Run: headless pygame with SDL's dummy video driver; simulated clock (each Clock.tick advances the game by its frame time, no real sleeping); random seed 0; keys injected as events and as key.get_pressed() state; no mouse input.
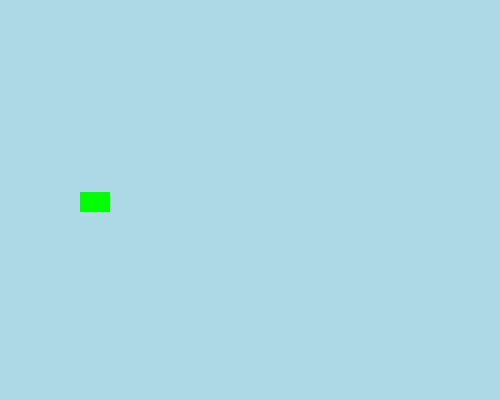
Frame 1 of 4 · flips 1–60 · no input
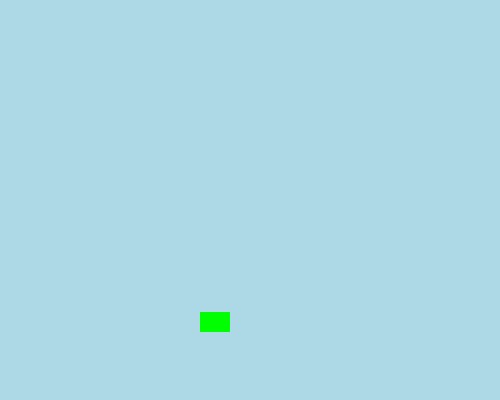
Frame 2 of 4 · flips 61–180 · tapped SPACE, RETURN · held RIGHT (→), D
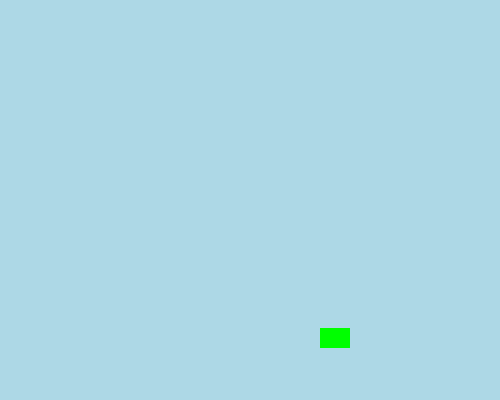
Frame 3 of 4 · flips 181–300 · held DOWN (↓), S
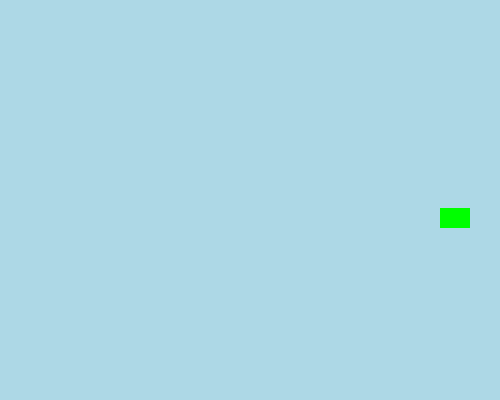
Frame 4 of 4 · flips 301–420 · held LEFT (←), A, UP (↑), W

The pygame program that drew these frames:

import pygame
import random

# Initialize pygame
pygame.init()

# Define custom events
SPRITE_COLOR_CHANGE_EVENT = pygame.USEREVENT + 1
BACKGROUND_COLOR_CHANGE_EVENT = pygame.USEREVENT + 2

# Define colors
GREEN = pygame.Color('green')
RED = pygame.Color('red')
LIGHTBLUE = pygame.Color('lightblue')
PINK = pygame.Color('pink')

# Define the Sprite class
class Sprite(pygame.sprite.Sprite):
    def __init__(self, color, height, width):
        super().__init__()
        self.image = pygame.Surface([width, height])
        self.image.fill(color)
        self.rect = self.image.get_rect()
        self.velocity = [random.choice([-1, 1]), random.choice([-1, 1])]

    def update(self):
        self.rect.move_ip(self.velocity)
        boundary_hit = False

        # Bounce off the horizontal boundaries
        if self.rect.left <= 0 or self.rect.right >= 500:
            self.velocity[0] = -self.velocity[0]
            boundary_hit = True

        # Bounce off the vertical boundaries
        if self.rect.top <= 0 or self.rect.bottom >= 400:
            self.velocity[1] = -self.velocity[1]
            boundary_hit = True

        # Post events when a boundary is hit
        if boundary_hit:
            pygame.event.post(pygame.event.Event(SPRITE_COLOR_CHANGE_EVENT))
            pygame.event.post(pygame.event.Event(BACKGROUND_COLOR_CHANGE_EVENT))

    def change_color(self):
        self.image.fill(random.choice([GREEN, RED]))

# Function to change the background color
def change_background_color():
    global bg_color
    bg_color = random.choice([LIGHTBLUE, PINK])

# Initialize the game
screen = pygame.display.set_mode((500, 400))
pygame.display.set_caption("Boundary Sprite")

bg_color = LIGHTBLUE
screen.fill(bg_color)

# Sprite group
all_sprites_list = pygame.sprite.Group()
sp1 = Sprite(GREEN, 20, 30)
sp1.rect.x = random.randint(0, 480)
sp1.rect.y = random.randint(0, 370)
all_sprites_list.add(sp1)

# Main game loop
exit_game = False
clock = pygame.time.Clock()

while not exit_game:
    for event in pygame.event.get():
        if event.type == pygame.QUIT:
            exit_game = True
        elif event.type == SPRITE_COLOR_CHANGE_EVENT:
            sp1.change_color()
        elif event.type == BACKGROUND_COLOR_CHANGE_EVENT:
            change_background_color()

    # Update and redraw the screen
    all_sprites_list.update()
    screen.fill(bg_color)
    all_sprites_list.draw(screen)
    pygame.display.flip()

    # Limit the frame rate
    clock.tick(240)

# Quit pygame
pygame.quit()
